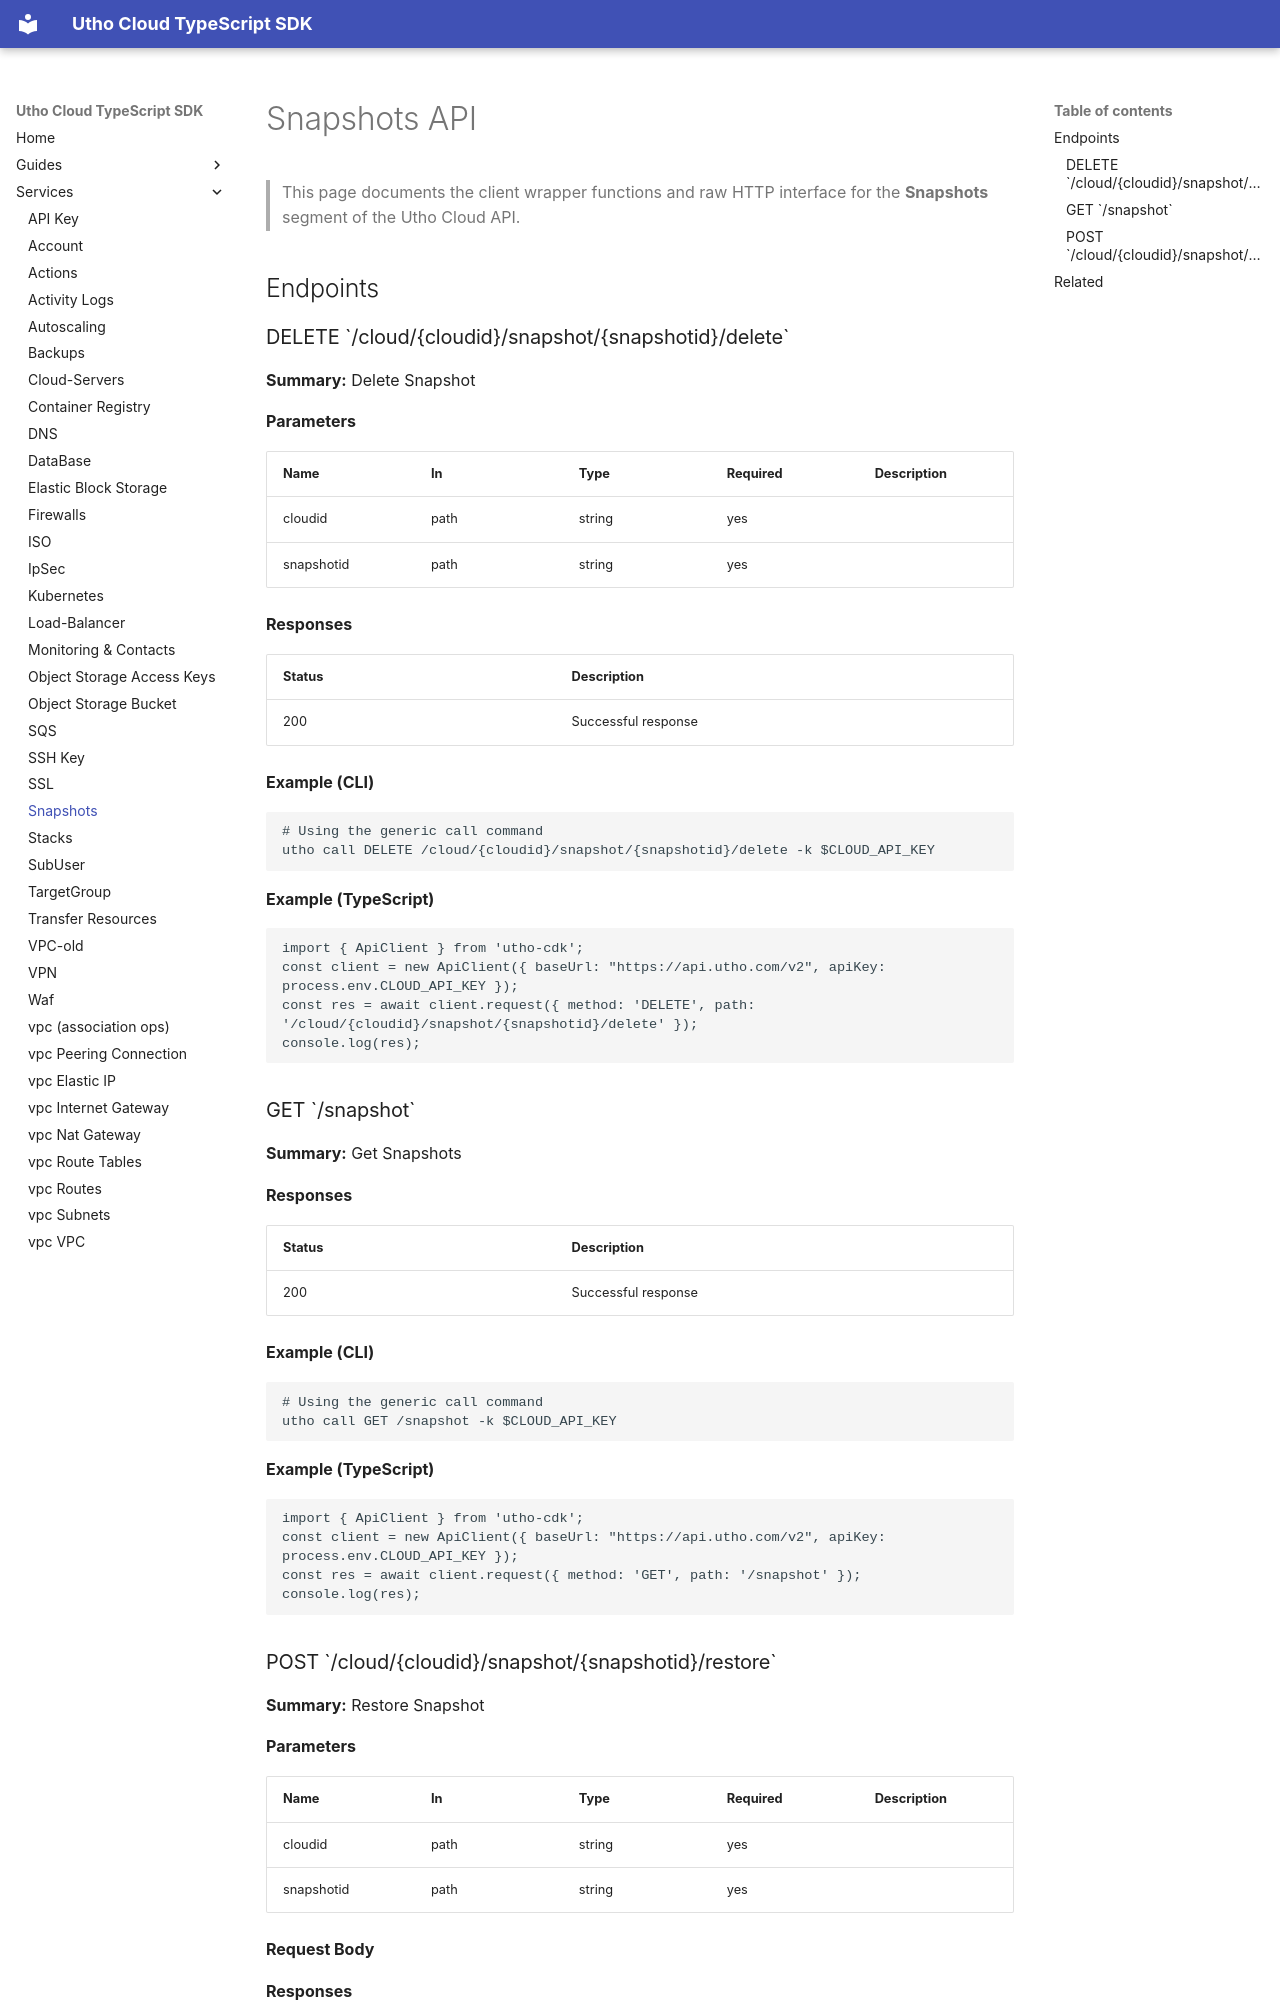

repository: krishnapaul242/utho-cdk · page: services/snapshots/index.html · generator: mkdocs

# Snapshots API

> This page documents the client wrapper functions and raw HTTP interface for the **Snapshots** segment of the Utho Cloud API.

## Endpoints

### DELETE \`/cloud/{cloudid}/snapshot/{snapshotid}/delete\`

**Summary:** Delete Snapshot

**Parameters**

| Name | In | Type | Required | Description |
|------|----|------|----------|-------------|
| cloudid | path | string | yes |  |
| snapshotid | path | string | yes |  |

**Responses**

| Status | Description |
|--------|-------------|
| 200 | Successful response |

**Example (CLI)**

```bash
# Using the generic call command
utho call DELETE /cloud/{cloudid}/snapshot/{snapshotid}/delete -k $CLOUD_API_KEY
```

**Example (TypeScript)**

```ts
import { ApiClient } from 'utho-cdk';
const client = new ApiClient({ baseUrl: "https://api.utho.com/v2", apiKey: process.env.CLOUD_API_KEY });
const res = await client.request({ method: 'DELETE', path: '/cloud/{cloudid}/snapshot/{snapshotid}/delete' });
console.log(res);
```

### GET \`/snapshot\`

**Summary:** Get Snapshots

**Responses**

| Status | Description |
|--------|-------------|
| 200 | Successful response |

**Example (CLI)**

```bash
# Using the generic call command
utho call GET /snapshot -k $CLOUD_API_KEY
```

**Example (TypeScript)**

```ts
import { ApiClient } from 'utho-cdk';
const client = new ApiClient({ baseUrl: "https://api.utho.com/v2", apiKey: process.env.CLOUD_API_KEY });
const res = await client.request({ method: 'GET', path: '/snapshot' });
console.log(res);
```
